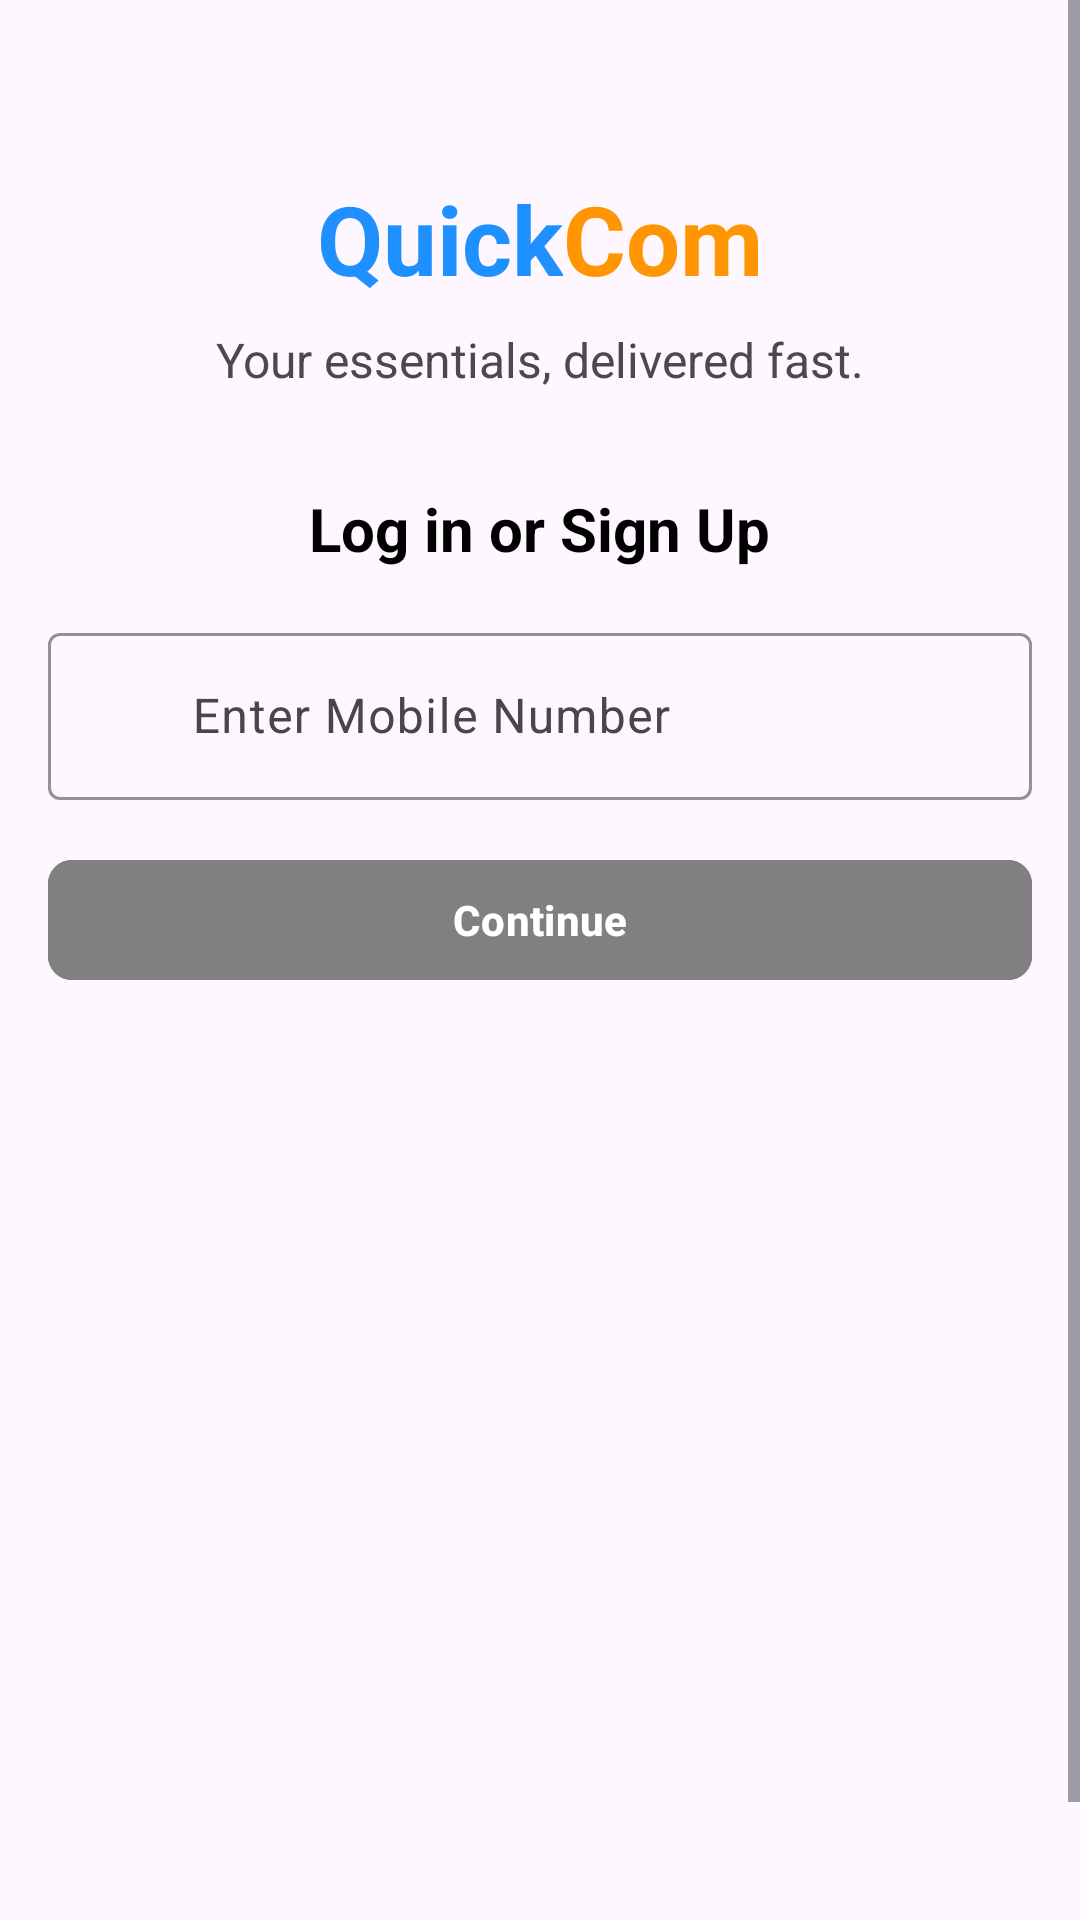

Produce the Android XML layout that renders to this screen, including the resource entries it uses.
<!-- AndroidManifest.xml: application theme Theme.EcomBaseUserSide -->
<!-- res/layout/fragment_auth.xml -->
<ScrollView xmlns:android="http://schemas.android.com/apk/res/android"
    xmlns:tools="http://schemas.android.com/tools"
    xmlns:app="http://schemas.android.com/apk/res-auto"
    android:layout_width="match_parent"
    android:layout_height="match_parent"
    android:fillViewport="true"
    tools:context=".auth_fragments.AuthFragment">

    <LinearLayout
        android:layout_width="match_parent"
        android:layout_height="wrap_content"
        android:orientation="vertical"
        android:padding="16dp"
        android:gravity="center_horizontal"
        android:layout_marginTop="42dp"
        android:layout_marginBottom="16dp">

        
        <LinearLayout
            android:layout_width="wrap_content"
            android:layout_height="wrap_content"
            android:orientation="horizontal"
            android:layout_marginBottom="8dp"
            android:gravity="center_horizontal">

            <TextView
                android:layout_width="wrap_content"
                android:layout_height="wrap_content"
                android:text="Quick"
                android:textColor="@color/accent_primary"
                android:textSize="32sp"
                android:textStyle="bold" />

            <TextView
                android:layout_width="wrap_content"
                android:layout_height="wrap_content"
                android:text="Com"
                android:textColor="@color/accent_secondary"
                android:textSize="32sp"
                android:textStyle="bold"/>
        </LinearLayout>

        <TextView
            android:layout_width="wrap_content"
            android:layout_height="wrap_content"
            android:text="Your essentials, delivered fast."
            android:textColor="@color/text_secondary"
            android:textSize="16sp"
            android:layout_marginBottom="32dp" />

        
        <TextView
            android:layout_width="wrap_content"
            android:layout_height="wrap_content"
            android:text="Log in or Sign Up"
            android:textColor="@color/text_primary"
            android:textSize="20sp"
            android:textStyle="bold"
            android:layout_marginBottom="16dp" />

        
        <com.google.android.material.textfield.TextInputLayout
            android:layout_width="match_parent"
            android:layout_height="wrap_content"
            app:boxStrokeColor="@color/accent_primary"
            app:boxCornerRadiusTopStart="@dimen/_8sdp"
            app:boxCornerRadiusBottomEnd="@dimen/_8sdp"
            app:boxCornerRadiusBottomStart="@dimen/_8sdp"
            app:boxCornerRadiusTopEnd="@dimen/_8sdp"
            android:hint="Enter Mobile Number"
            app:boxBackgroundMode="outline"
            app:startIconDrawable="@drawable/ic_phone">

            <com.google.android.material.textfield.TextInputEditText
                android:id="@+id/etUserNumber"
                android:layout_width="match_parent"
                android:layout_height="wrap_content"
                android:inputType="phone"
                android:maxLength="10"
                android:singleLine="true"
                android:textColor="@color/text_primary"
                android:textColorHint="@color/text_muted"
                android:paddingStart="48dp"/>
        </com.google.android.material.textfield.TextInputLayout>

        
        <com.google.android.material.button.MaterialButton
            android:id="@+id/btnContinue"
            android:layout_width="match_parent"
            android:layout_height="wrap_content"
            android:text="Continue"
            android:layout_marginTop="16dp"
            android:textColor="@android:color/white"
            app:cornerRadius="8dp"
            android:backgroundTint="@color/text_muted"
            android:textStyle="bold"/>

    </LinearLayout>

</ScrollView>
<!-- resources referenced by this layout -->
<resources>
  <color name="accent_primary">#1E90FF</color>
  <color name="accent_secondary">#FF9500</color>
  <color name="text_muted">#808080</color>
  <color name="text_primary">#000000</color>
  <color name="text_secondary">#4A4A4A</color>
  <style name="Theme.EcomBaseUserSide" parent="Base.Theme.EcomBaseUserSide" />
  <style name="Base.Theme.EcomBaseUserSide" parent="Theme.Material3.DayNight.NoActionBar">
          
          
          <item name="android:windowIsTranslucent">true</item>
      </style>
</resources>
